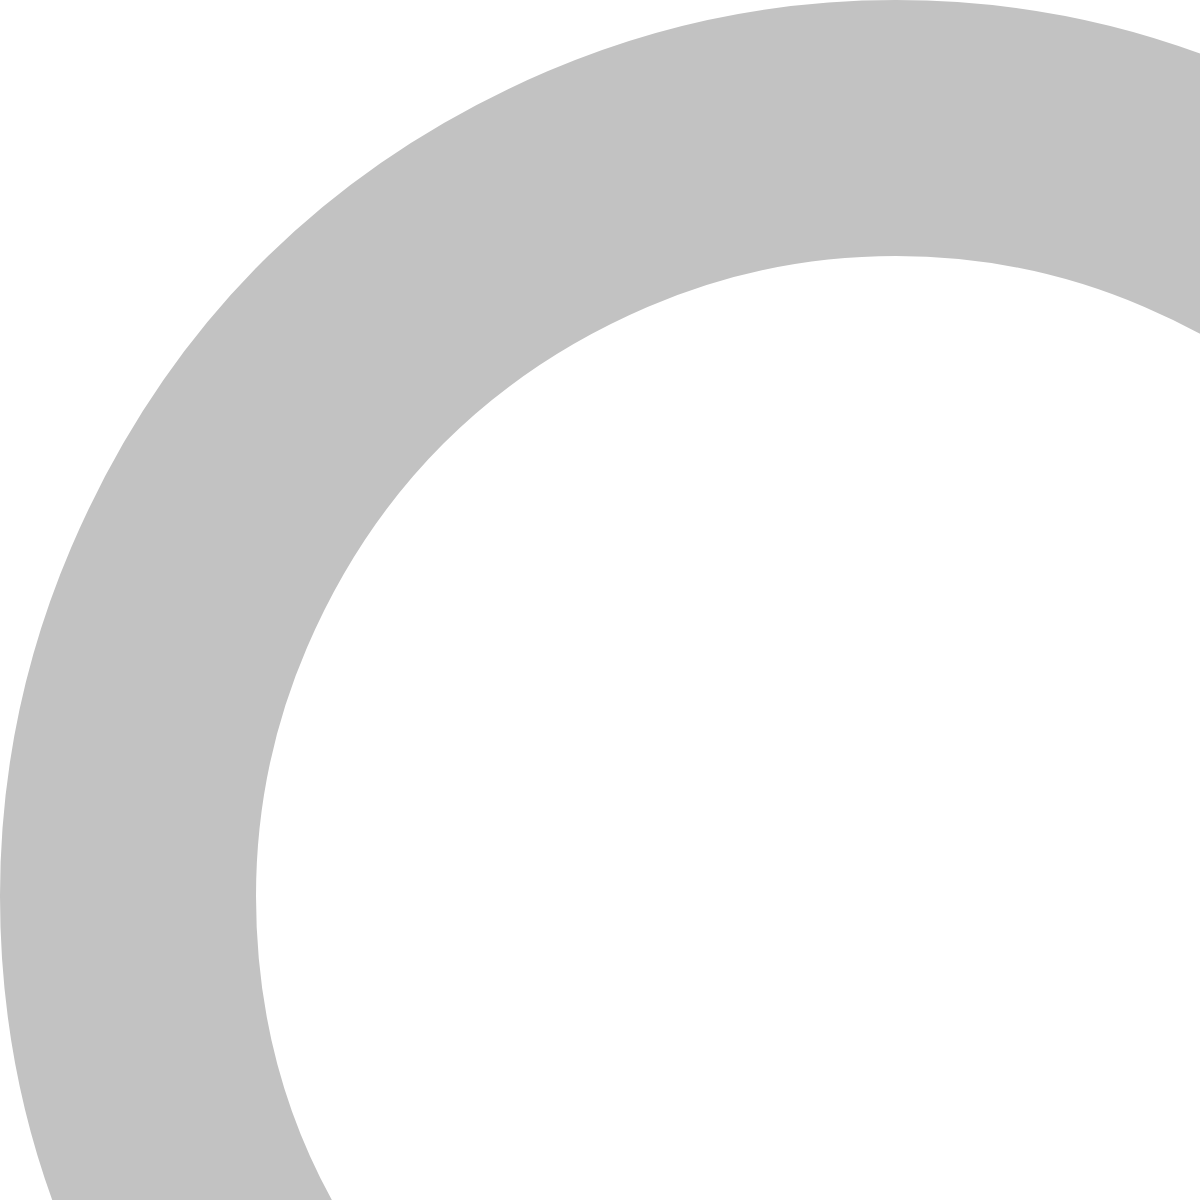
t = 0.00 s
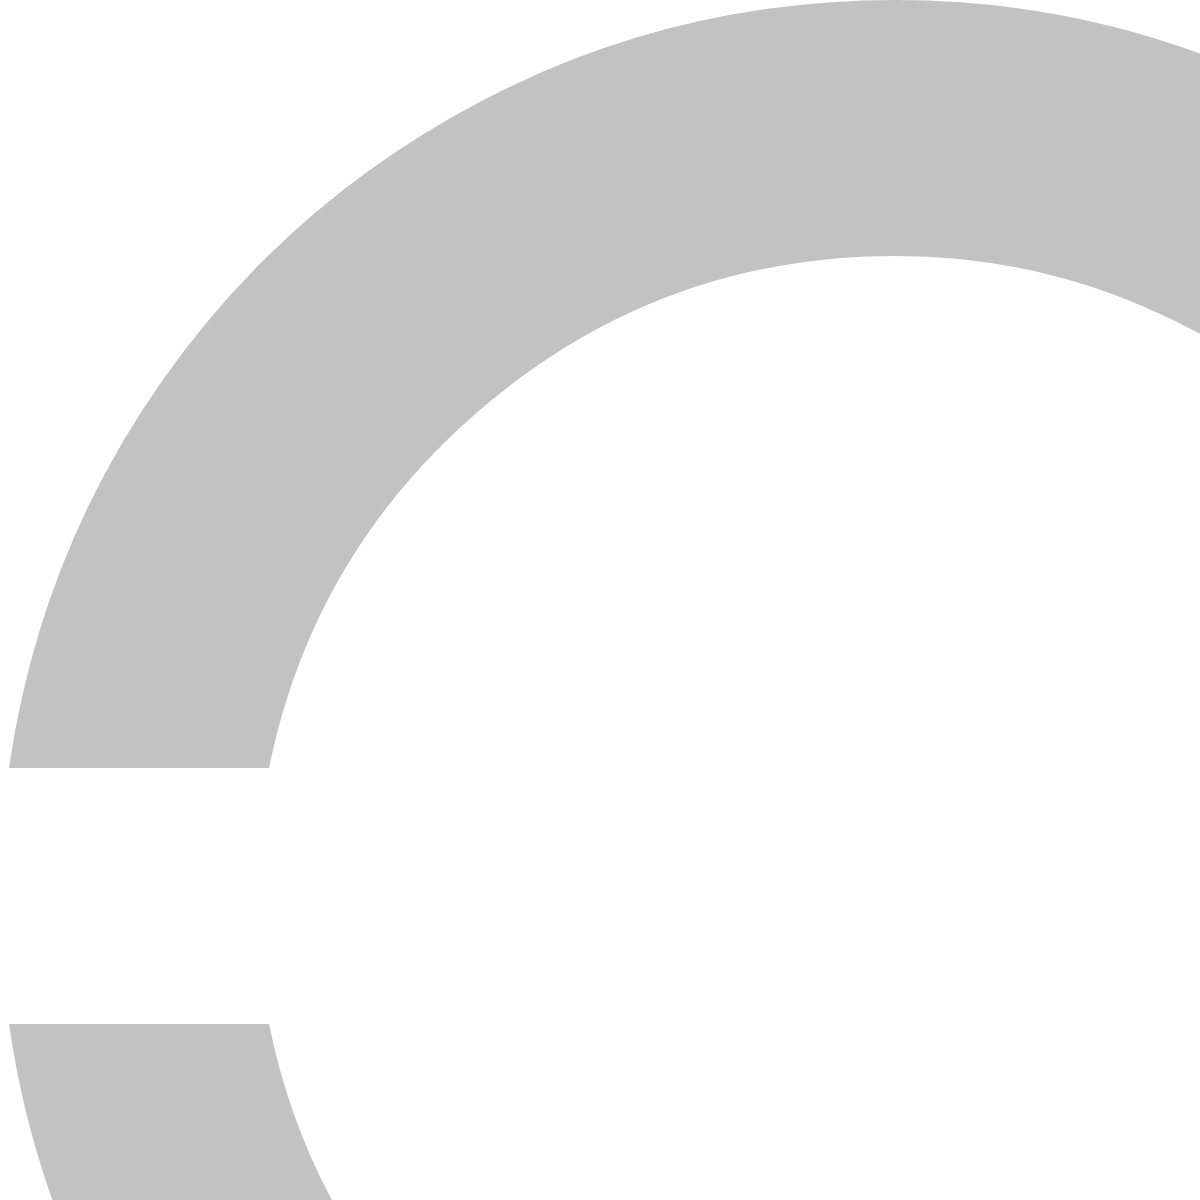
t = 0.18 s
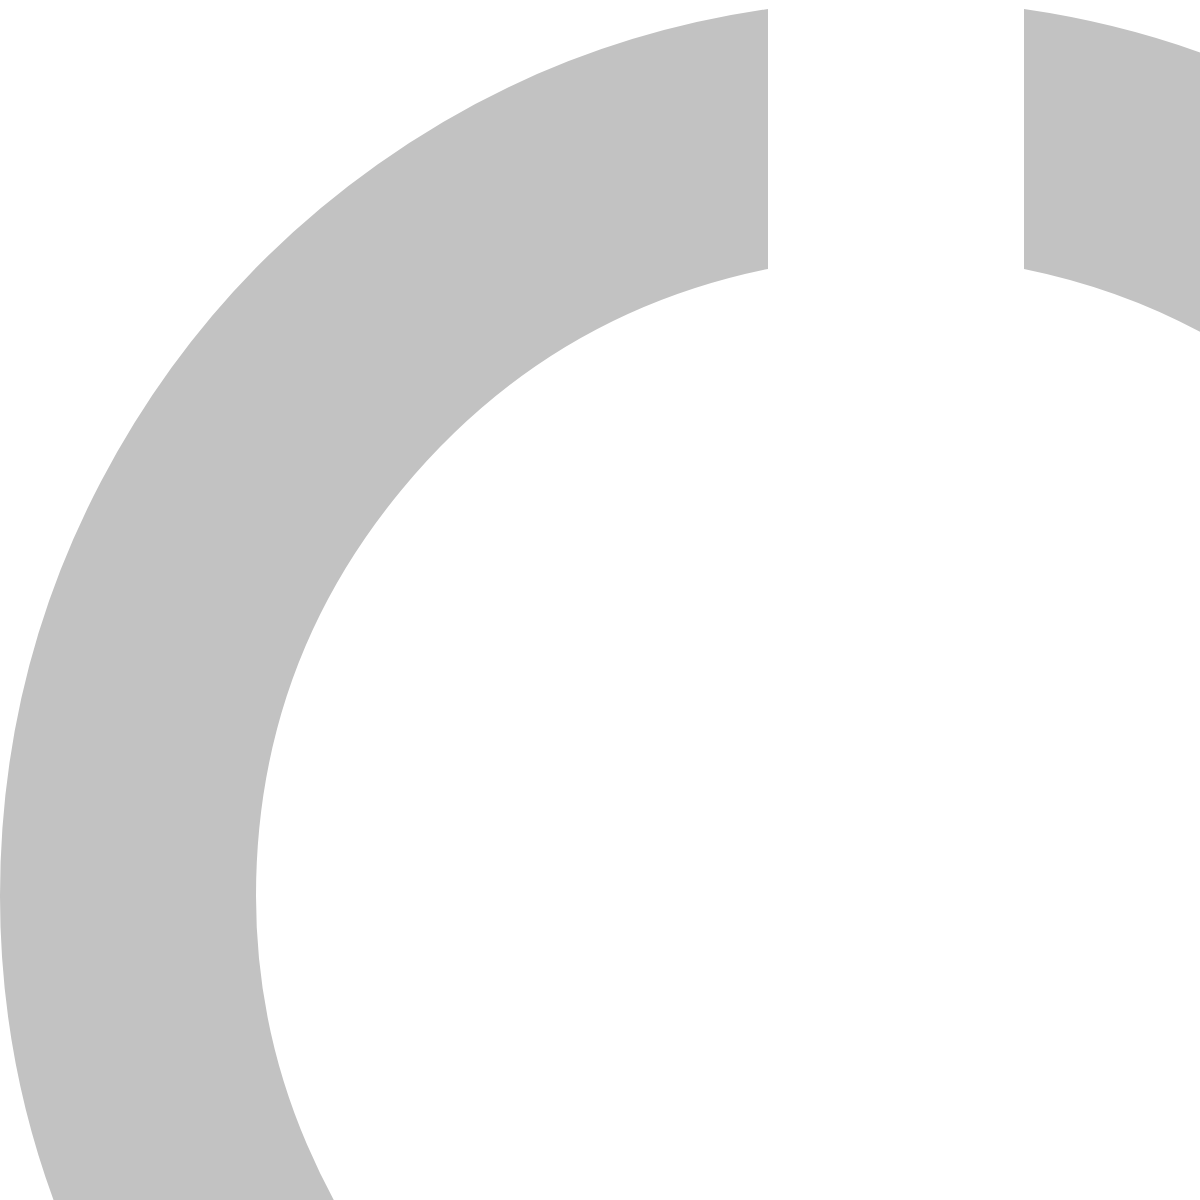
t = 0.35 s
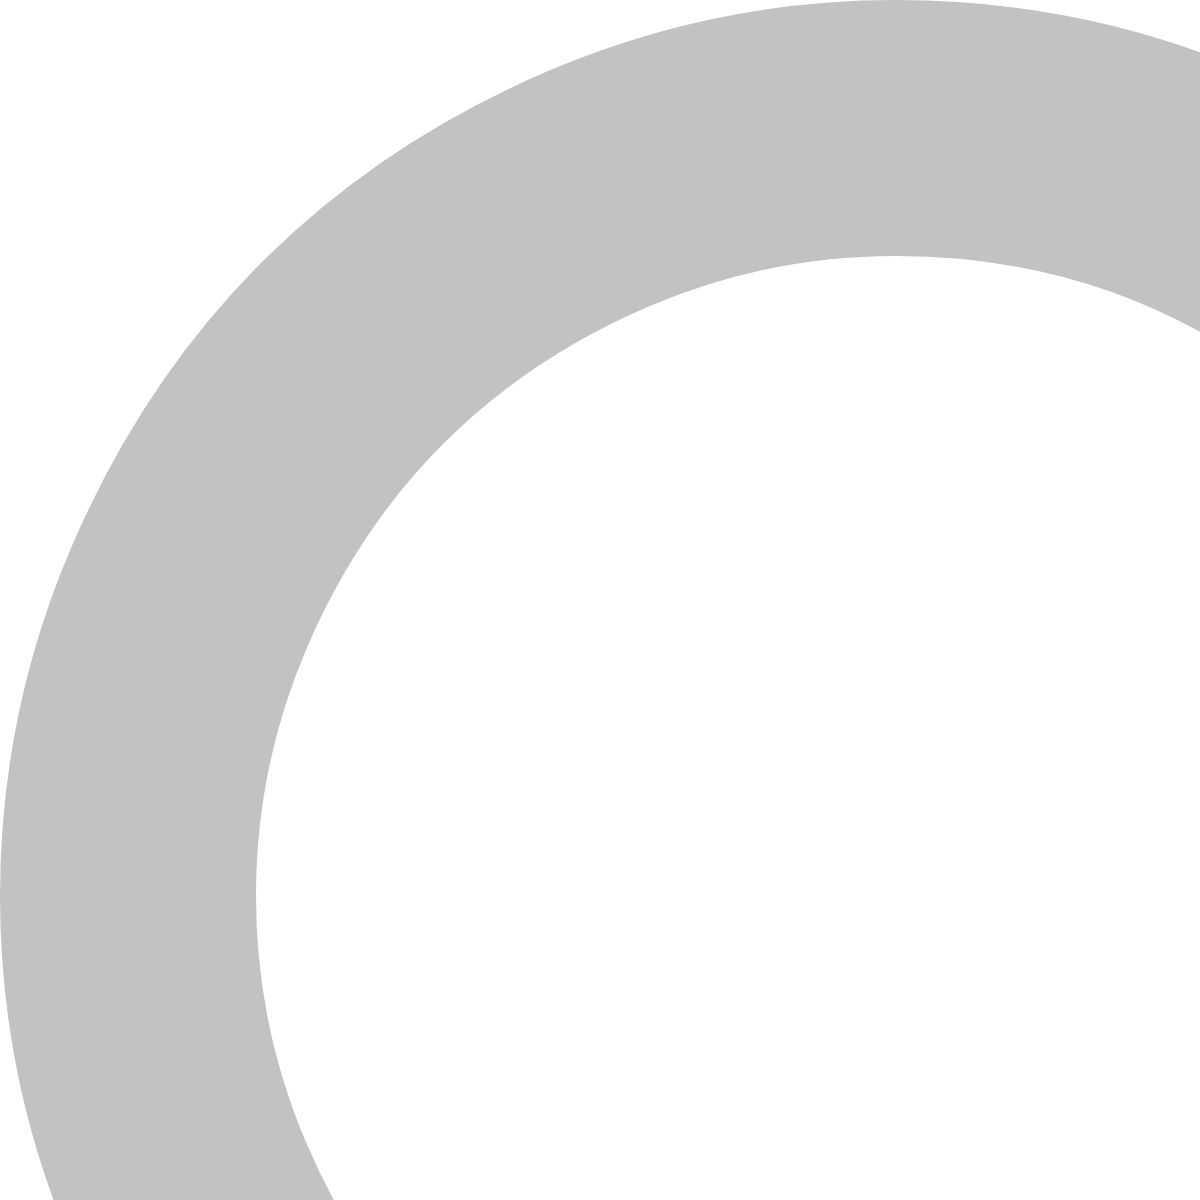
t = 0.53 s

The animated SVG that drew these frames (rendered in a browser with its animation timeline set to each time). Animation: 1 SMIL element (animateTransform=1); one cycle of 0.70 s, repeats indefinitely.

<?xml version="1.0" standalone="no"?>
<svg xmlns="http://www.w3.org/2000/svg"   width="1792px" height="1792px">
    <title></title>
    <g>
        <path fill="#c2c2c2" transform="translate(0,256)" d="M1792 640q0 -182 -71 -348t-191 -286t-286 -191t-348 -71t-348 71t-286 191t-191 286t-71 348q0 222 101 414.5t276.5 317t390.5 155.5v-260q-221 -45 -366.5 -221t-145.5 -406q0 -130 51 -248.5t136.5 -204t204 -136.5t248.5 -51t248.5 51t204 136.5t136.5 204t51 248.5 q0 230 -145.5 406t-366.5 221v260q215 -31 390.5 -155.5t276.5 -317t101 -414.5z" />
        <animateTransform attributeType="xml" attributeName="transform" type="rotate" from="0 896 896" to="360 896 896" dur="0.7s" repeatCount="indefinite" />
    </g>
</svg>